pico-8 play session: hold ← + tap ❎

[t = 2 s] hold ← ~2s, tap ❎ ~4×
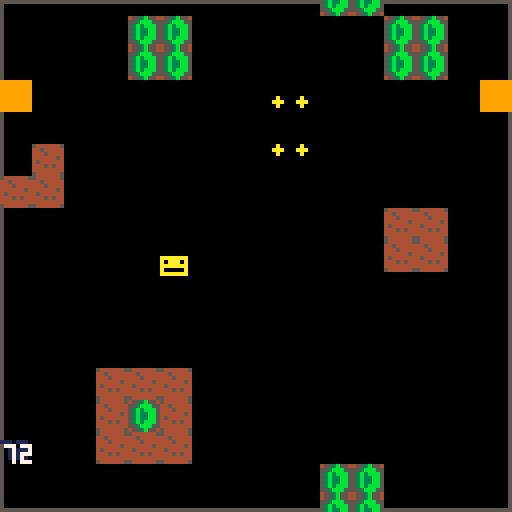
[t = 4 s] hold ← ~4s, tap ❎ ~7×
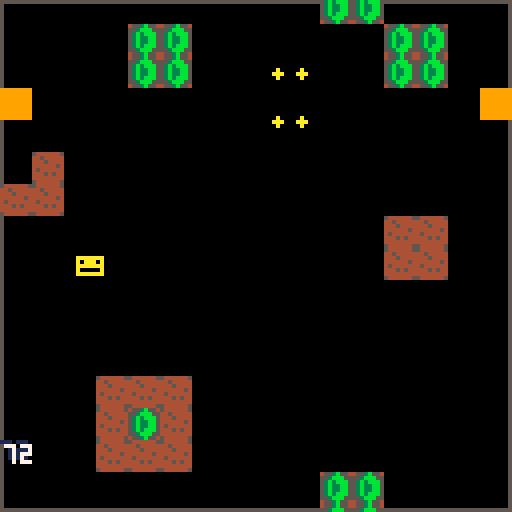
[t = 6 s] hold ← ~6s, tap ❎ ~10×
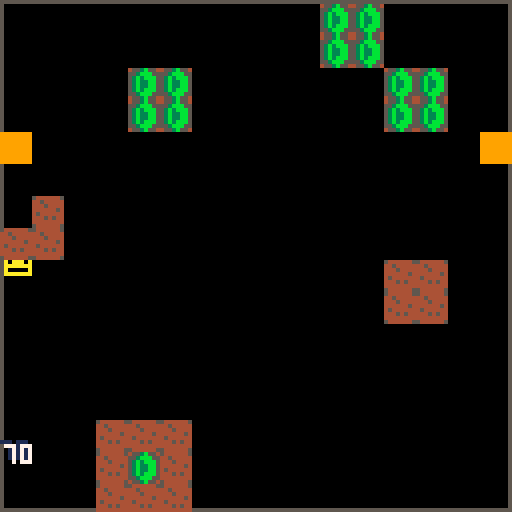

pico-8 cartridge
version 8
__lua__

--name of your game
--your name


-- pico-8 boilerplate template
-- brian vaughn, 2017 - follow @morningtoast


--
-- #globals and system needs
--
t,screen_x,screen_y,screen_w,screen_h=0,0,0,127,127
ef=function() end
musicon=true

cart_update,cart_draw=ef,ef
cart_control=function(u,d)
	u=u or ef
	d=d or ef
	cart_update,cart_draw=u,d
	t=0
end

-- string splitter, returns array
-- #split(string, delimter)
function split(s,dchar)
 local a={}
 local ns=""
 
 while #s>0 do
  local d=sub(s,1,1)
  if d==dchar then
   add(a,ns)
   ns=""
  else
   ns=ns..d
  end
  
  s=sub(s,2)
 end
 
 return a
end

-- returns distance between two points
function distance(ox,oy, px,py)
  local a = ox-px
  local b = oy-py
  return pythag(a,b)
end

function pythag (a, b) return sqrt(a^2+b^2) end

--
-- #player
--
function p_init()
	p_x,p_y,p_dx,p_dy,p_acc,p_lives=64,64,0,0,.3,3
	p_hitbox={x=0,y=0,w=8,h=8}
	p_reset() 
end

function p_reset() 
	p_power=1
	p_speed=3
end

function p_update()
	p_move()
	p_action()

end

function p_draw()
	print("\140",p_x,p_y, 10)
	--spr(1, p_x,p_y, 2,2)
end

function p_move()
	p_dir=-1

	if btnl	then p_dir=.5 end
	if btnr	then p_dir=1 end
	if btnd	then p_dir=.75 end
	if btnu then p_dir=.25 end
	if btnr	and btnd then p_dir=.875 end
	if btnr	and btnu then p_dir=.125 end
	if btnl	and btnd then p_dir=.625 end
	if btnl	and btnu then p_dir=.375 end

	if p_dir>=0 then
		p_dx,p_dy=dir_calc(p_dir,p_speed)

		if not offscreen(p_x+p_dx,p_y+p_dy) then 
			p_x+=p_dx
			p_y+=p_dy
		end

		
	end
	
	p_muzzle_x=p_x+8
	p_muzzle_y=p_y
end

function p_action()
	if btnzp then
		if timer("firerate",3,true) then
			bullet_shoot(p_muzzle_x,p_muzzle_y)	
		end
	else
		timer_set("firerate",0)
	end
	
	
	if btnxp then 
		--if p_speed==3 then p_speed=4 else p_speed=3 end
		--shot_generate(64,0, .75, shotgun)
		wave_bind(rp_stutter(), {}, 10,10, {})
	end
end


function p_damage()
	p_power-=1
	if p_power<=0 then
		p_death()
	end
end

function p_death()
	p_lives-=1
	if p_lives<=0 then
		gameover_init()
	end
end


-- #bullets

bullets={}
function bullet_shoot(x,y)
	bullet_create(x-3,y,.25)
	bullet_create(x+3,y,.25)
	
	if p_power==2 or p_power==3 then --2, single behind
		bullet_create(x,y+8,.75)
	end
	
	if p_power>2 then --3, front spread
		bullet_create(x,y,.1875)
		bullet_create(x,y,.3125)
	end
	
	if p_power>3 then --4, rear spread
		bullet_create(x,y-8,.6875)
		bullet_create(x,y-8,.8125)
	end
end


function bullet_create(x,y,ang)
	local obj={
		x=x,y=y,ang=ang,
		p=p_power,s=1,
		hbox={x=-2,y=-2,w=4,h=4}
	}
	
	obj.dx,obj.dy=dir_calc(ang,obj.s)
	
	add(bullets,obj)
end


function bullet_update()
	for b in all(bullets) do
		b.x+=b.dx
		b.y+=b.dy
		
		
		debug=flr(b.y)
		
		if offscreen(b.x,b.y) then
			del(bullets,b)
		end
	end
end

function bullet_draw()
	for b in all(bullets) do
		circfill(b.x,b.y, 1, 10)
	end	
end





function parse_curve(coordstr, speed)
	local speed=speed or 1
	local paths={}
	local route_pairs=split(coordstr,";")

	for n=1,#route_pairs do
		local this_point=split(route_pairs[n]..",",",")
		local next_pos=n+1

		if next_pos<=#route_pairs then
			local next_point=split(route_pairs[next_pos]..",",",")
			
			local pt_ang = atan2(next_point[1]-this_point[1], next_point[2]-this_point[2])
			local pt_dist=distance(this_point[1],this_point[2], next_point[1],next_point[2])
			
			add(paths, {ang=pt_ang, dist=pt_dist, sp=speed})
		end
	end

	return paths
	
end



-- #pathing
-- defines routes for a pattern
route_stairstep=parse_curve("10,7;24.565,40.24;38.223,64.991;50.916,81.289;62.566,89.153;73.118,88.626;82.494,79.722;90.637,62.482;97.479,36.939;102.954,3.113;",2)


function rp_stutter(dir)


	return route_stairstep
end



enemy_type_popcorn={
	hp=1,
	spr={1,1,1},
	hbox={x=0,y=0,w=8,h=8},
	points=100,
	death=ef --or ef if empty kill
	
}

mobshoot={
	when=60,
	action=function(self)
		bullet_generate(self.x,self.y, .75)	
	end
}


-- wave_bind(rp_stutter(), enemy_type_popcorn, originx,originy, customconfig)
mobs={}
function wave_bind(route_paths, enemy_obj, ox,oy, custom)
	local config={qty=1,spawn=0,chgx=0,chgy=0,shoot=false} -- qty=number of mobs, spawn=frametime between spawns, chgx/chgy=change in x/y between spawns, shoot=shot config
	
	if custom then
		for k,v in pairs(custom) do config[k]=v end
	end

	for n=1,config.qty do
		local obj={
			t=0,
			enemy=enemy_obj,
			routes=route_paths,
			route_pos=1,
			route_last=99,
			shoot=false,
			spawn=config.spawn*n,
			x=ox+config.chgx*n,
			y=oy+config.chgy*n,
			active=false
		}
		
		if config.shoot then obj.shoot=config.shoot end

		add(mobs, obj)
	end
end



function mob_update()
	for m in all(mobs) do
		--activate mob when it first enters screen, can start offscreen
		if not offscreen(m.x,m.y) and not m.active then m.active=true end
		

		if m.route_pos!=m.route_last then
			local thisroutepath=m.routes[m.route_pos]
			
			if thisroutepath.wait then
				m.wait=thisroutepath.wait
			else
				m.dx,m.dy=dir_calc(thisroutepath.ang, 3) --3 is speed, move this to a var
				m.dest_x,m.dest_y=get_line(m.x,m.y, thisroutepath.dist, thisroutepath.ang)
			end
			
			m.route_last=m.route_pos
		end

		if m.wait then
			if m.wait<=0 then
				m.route_pos+=1
				m.wait=false
			else
				m.wait-=1
			end
		else
			if m.route_pos>0 then
				if distance(m.x,m.y, m.dest_x,m.dest_y)>1.5 then
					m.x+=m.dx
					m.y+=m.dy
				else
					m.route_pos+=1
				end
			else
				--this keeps object moving in direction of last point	
				m.x+=m.dx
				m.y+=m.dy
			end
		end

		if m.route_pos>#m.routes then m.route_pos=-1 end
		
		--remove mob when offscreen
		if offscreen(m.x,m.y) and m.active then 
			del(mobs, m)
		end
		
		if m.active then 
			if m.shoot then
				if m.t>m.shoot.when then
					m.action(m)	
				end
			end
			
			
			m.t+=1 
		end
	end
	
end




function mob_draw()
	for m in all(mobs) do
        print("\130",m.x,m.y, 8)
		pset(m.x,m.y,10)
    end
end




--
-- #shots enemy bullet generator
---
shots={}
oneshot={qty=4, spread=.0312}
spiral={qty=15, chgdir=.0312}
shotgun={qty=3, accuracy=.0625}

function shot_generate(ox,oy, angle, attrs)
	attrs=attrs or {}
	local config={qty=1,speed=2,spread=0,chgdir=0,size=3,accuracy=0}
    local list={}
	
	for k,v in pairs(attrs) do config[k]=v end

	
	if config.spread>0 then
		local perside=flr(config.qty/2)
		
		if config.qty%2!=0 then config.qty-=1 end --checks if even, reduce if not
	
	    for n=1,perside do add(list, angle-config.spread*n) end
	    add(list,angle)
	    for n=1,perside do add(list, angle+config.spread*n) end
	else
		for n=1,config.qty do
			
			local r=1
			if config.accuracy>0 then
				if rnd()<.5 then r=-1 end
			end
				
			local thisangle=angle+rnd(config.accuracy)*r
			
			
			add(list, thisangle)
			angle+=config.chgdir
		end
	end

	-- create bullets
    for dir in all(list) do
        shot_create(ox,oy, dir, config.speed, config.size)
    end
end


function shot_create(x,y, angle, speed, size)
    local obj={
    	x=x,y=y,
    	angle=angle,
    	speed=speed
    }
    
    obj.dx,obj.dy=dir_calc(obj.angle,obj.speed)
	
	if size==1 then
		obj.spr=1
		obj.hbox={x=1,y=1,w=6,h=7}
	end

	add(shots,obj)
    return obj
end



function shot_update()
    for b in all(shots) do
        b.x+=b.dx
        b.y+=b.dy
    
		if offscreen(b.x, b.y) then del(shots, b) end
    end
end

function shot_draw()
	for b in all(shots) do
		--spr(b.spr.0, b.x, b.y, b.spr.1,b.spr.2)
		circfill(b.x,b.y, 2,14)
    end
end















--
-- #game main
--
function game_init()
	p_init()
	
	cart_control(game_update,game_draw)
	
	

end


function game_update()
	p_update()
	bullet_update()
	shot_update()
	--mob_update()
	
	
	
end


function game_draw()
	p_draw()
	bullet_draw()
	shot_draw()
	--mob_draw()
	
	
end






--
-- #title screen
--
function title_init()
	cart_control(title_update,title_draw)
end
	
function title_update()
	if btnzp or btnxp then
		game_init()	
	end
end

function title_draw()
	center_text("my game\n\npress \142 to start",60,7)
end




--
-- #over, game over
--

function gameover_init()
	cart_control(gameover_update,gameover_draw)
	t_wait=15
end
	
function gameover_update()
	if t>=t_wait and btnzp then title_init() end
end

function gameover_draw()
	center_text("game over",40,8)
	center_text("final score\n"..score_text(score),60,7)

	if t>=t_wait then
		center_text("press \142 to continue",90,6)
	end
end




--
-- #loop
--
--cartdata("mygamesavedata") --load savedata, rename to be unique

function _init()
	score_reset()
	title_init()
	
	objects={}
	for mx=0,15 do
		for my=0,63 do
			if fget(mget(mx,my), 1) then
				add(objects,{x=mx*8,y=my*8-384})
			end
		end
	end
end

function _update60()
	btnl=btn(0)
	btnr=btn(1)
	btnu=btn(2)
	btnd=btn(3)
	btnz=btn(4)
	btnx=btn(5)

	btnlp=btnp(0)
	btnrp=btnp(1)
	btnup=btnp(2)
	btndp=btnp(3)
	btnzp=btnp(4)
	btnxp=btnp(5)
	
	cart_update()
	t+=1
end

mapy=-384
function _draw()
	cls()
	
	cart_draw()
	rect(0,0,127,127,5)
	map(0,0, 0,mapy, 32,128)
	mapy+=.25
	
	
	for obj in all(objects) do
		spr(3, obj.x,obj.y)
		obj.y+=.25
		
		if obj.y>130 then del(objects,obj) end
	end
	--debug=mget(0,63)
	
	debug=#objects
	
	
	if debug then print(debug, 0,110, 1) print(debug, 1,111, 7) end
end




-- #menu options
menuitem(1, "toggle music", function() 
	if musicon then musicon=false music(-1) else musicon=true end
end)





--
-- #utility functions and libraries
--

-- debug tools
debug=false
function debug_hitbox(x,y,hb) 
	rect(x+hb.x,y+hb.y, x+hb.x+hb.w,y+hb.y+hb.h, 11)
end

-- timers
timers={}
function timer_reset() timers={} end
function timer_set(t,n) timers[t]=n end
function timer_get(t) return timers[t] end
function timer_rm(t) timers[t]=false end
function timer_is(t,limit)
	limit=limit or 32000
	
	if timers[t] then
		if timer_get(t)>=limit then return true end
	end
	return false
end

function timer(t,limit,reset)
	reset=reset or false
	limit=limit or 1000
	
	if not timers[t] then timer_set(t,limit) end
	
	if timer_get(t)>0 then 
		timers[t]-=1
	else
		if reset then timer_set(t,limit) end
		return true
	end

	return false
end






-- print out score text from large number
function score_reset()
	score=shr(0,16)
end

function score_text(val)
   local s = ""
   local v = abs(val)
   while (v!=0) do
     s = shl(v % 0x0.000a, 16)..s
     v /= 10
   end
   if (val<=0)  s = "0"..s
   return s 
end

--add amount to score
--score_add(amount, currentscore)
function score_add(v, s)
	s+=shr(v,16)
	return s
end
	


-- center string on screen, assumes full viewport
function center_text(s,y,c) print(s,64-(#s*2),y,c) end



-- checks to see if value is in a table
function in_table(tbl, element)
  for _, value in pairs(tbl) do
    if value == element then
      return true
    end
  end
  return false
end

-- returns random pos value from provided table
function rnd_table(t)
	local r=flr(rnd(#t))+1
	return(t[r])
end
	
	
	
-- returns true if number is even
function is_even(n) 
	if (n%2==0) then return true else return false end
end	
	
-- get dx/dy calculations for movement
function dir_calc(angle,speed)
	local dx=cos(angle)*speed
	local dy=sin(angle)*speed
	
	return dx,dy
end


-- return x/y coordinate on a circle of given origin and radius
-- pt_on_circle(angle, circlex,circley,circlerad)
function pt_on_circle(angle,cx,cy,crad)
	local dx=cos(angle)*crad+cx
	local dy=sin(angle)*crad+cy
	
	return dx,dy
end	
	
-- in_circle(objx,objx, circx,circy,circrad)
-- returns true if object x/y is within the circle
function in_circle(ox,oy,cx,cy,cr)
	local dx = abs(ox-cx)
	local dy = abs(oy-cy)
	local r = cr

	local k = r/sqrt(2)
	if dx <= k and dy <= k then return true end
end		
				
-- on_circle(objectx,objecty, circlex,circley,circlerad)
-- returns true if object x/y is on a circle
function on_circle(ox,oy, cx,cy,cr)
	local check=(ox-cx)^2 + (oy-cy)^2
	if check<cr^2 then
		return true
	else
		return false
	end					
					
end


-- returns x/y of point as measured from provided x/y with length and angle	
function get_line(x,y,dist,dir)
	fx = flr(cos(dir)*dist+x)
	fy = flr(sin(dir)*dist+y)
	
	return fx,fy
end






function angle_lerp(angle1, angle2, t)
	angle1=angle1%1
	angle2=angle2%1

	if abs(angle1-angle2)>0.5 then
	  if angle1>angle2 then
	   angle2+=1
	  else
	   angle1+=1
	  end
	end

	return ((1-t)*angle1+t*angle2)%1
end	

-- animate sprites
-- anim(object, startingspritenum, numofhorzframes, framespersec, spriteflip)
function anim(o,sf,nf,sp,fl)
	if(not o.a_ct) o.a_ct=0
	if(not o.a_st)	o.a_st=0

	o.a_ct+=1

	if(o.a_ct%(30/sp)==0) then
	 o.a_st+=1
	 if(o.a_st==nf) o.a_st=0
	end

	o.a_fr=sf+o.a_st
	spr(o.a_fr,o_x,o_y,1,1,fl)
end

-- returns true if x/y is out of screen bounds
function offscreen(x,y)
	if (x<screen_x or x>screen_w or y<screen_y or y>screen_h) then 
		return true
	else
		return false
	end
end


-- returns true if hitbox collision 
function collide(ax,ay,ahb, bx,by,bhb)
	  local l = max(ax+ahb.x,        bx+bhb.x)
	  local r = min(ax+ahb.x+ahb.w,  bx+bhb.x+bhb.w)
	  local t = max(ay+ahb.y,        by+bhb.y)
	  local b = min(ay+ahb.y+ahb.h,  by+bhb.y+bhb.h)

	  -- they overlapped if the area of intersection is greater than 0
	  if l < r and t < b then
		return true
	  end
					
	return false
end	
				
-- get a random number between min and max
function random(min,max)
	n=round(rnd(max-min))+min
	return n
end

-- round number to the nearest whole
function round(num, idp)
  local mult = 10^(idp or 0)
  return flr(num * mult + 0.5) / mult
end
__gfx__
0000000054444445455555540003b000000000000000000000000000000000000000000000000000000000000000000000000000000000000000000000000000
000000004454444455555555003bbb00000000000000000000000000000000000000000000000000000000000000000000000000000000000000000000000000
00000000444544445455545503b3bbb0000000000000000000000000000000000000000000000000000000000000000000000000000000000000000000000000
00000000444444545545555503b33bb0000000000000000000000000000000000000000000000000000000000000000000000000000000000000000000000000
00000000454444445555554503b33bb0000000000000000000000000000000000000000000000000000000000000000000000000000000000000000000000000
00000000444545445555455503b3bbb0000000000000000000000000000000000000000000000000000000000000000000000000000000000000000000000000
000000004444444455455555003bbb00000000000000000000000000000000000000000000000000000000000000000000000000000000000000000000000000
0000000054444445455555540003b000000000000000000000000000000000000000000000000000000000000000000000000000000000000000000000000000
99999999000000000000000000000000000000000000000000000000000000000000000000000000000000000000000000000000000000000000000000000000
99999999000000000000000000000000000000000000000000000000000000000000000000000000000000000000000000000000000000000000000000000000
99999999000000000000000000000000000000000000000000000000000000000000000000000000000000000000000000000000000000000000000000000000
99999999000000000000000000000000000000000000000000000000000000000000000000000000000000000000000000000000000000000000000000000000
99999999000000000000000000000000000000000000000000000000000000000000000000000000000000000000000000000000000000000000000000000000
99999999000000000000000000000000000000000000000000000000000000000000000000000000000000000000000000000000000000000000000000000000
99999999000000000000000000000000000000000000000000000000000000000000000000000000000000000000000000000000000000000000000000000000
99999999000000000000000000000000000000000000000000000000000000000000000000000000000000000000000000000000000000000000000000000000
00000000000000000000000000000000000000000000000000000000000000000000000000000000000000000000000000000000000000000000000000000000
00000000000000000000000000000000000000000000000000000000000000000000000000000000000000000000000000000000000000000000000000000000
00000000000000000000000000000000000000000000000000000000000000000000000000000000000000000000000000000000000000000000000000000000
00000000000000000000000000000000000000000000000000000000000000000000000000000000000000000000000000000000000000000000000000000000
00000000000000000000000000000000000000000000000000000000000000000000000000000000000000000000000000000000000000000000000000000000
00000000000000000000000000000000000000000000000000000000000000000000000000000000000000000000000000000000000000000000000000000000
00000000000000000000000000000000000000000000000000000000000000000000000000000000000000000000000000000000000000000000000000000000
00000000000000000000000000000000000000000000000000000000000000000000000000000000000000000000000000000000000000000000000000000000
00000000000000000000000000000000000000000000000000000000000000000000000000000000000000000000000000000000000000000000000000000000
00000000000000000000000000000000000000000000000000000000000000000000000000000000000000000000000000000000000000000000000000000000
00000000000000000000000000000000000000000000000000000000000000000000000000000000000000000000000000000000000000000000000000000000
00000000000000000000000000000000000000000000000000000000000000000000000000000000000000000000000000000000000000000000000000000000
00000000000000000000000000000000000000000000000000000000000000000000000000000000000000000000000000000000000000000000000000000000
00000000000000000000000000000000000000000000000000000000000000000000000000000000000000000000000000000000000000000000000000000000
00000000000000000000000000000000000000000000000000000000000000000000000000000000000000000000000000000000000000000000000000000000
00000000000000000000000000000000000000000000000000000000000000000000000000000000000000000000000000000000000000000000000000000000
00000000000000000000000000000000000000000000000000000000000000000000000000000000000000000000000000000000000000000000000000000000
00000000000000000000000000000000000000000000000000000000000000000000000000000000000000000000000000000000000000000000000000000000
00000000000000000000000000000000000000000000000000000000000000000000000000000000000000000000000000000000000000000000000000000000
00000000000000000000000000000000000000000000000000000000000000000000000000000000000000000000000000000000000000000000000000000000
00000000000000000000000000000000000000000000000000000000000000000000000000000000000000000000000000000000000000000000000000000000
00000000000000000000000000000000000000000000000000000000000000000000000000000000000000000000000000000000000000000000000000000000
00000000000000000000000000000000000000000000000000000000000000000000000000000000000000000000000000000000000000000000000000000000
00000000000000000000000000000000000000000000000000000000000000000000000000000000000000000000000000000000000000000000000000000000
00000000000000000000000000000000000000000000000000000000000000000000000000000000000000000000000000000000000000000000000000000000
00000000000000000000000000000000000000000000000000000000000000000000000000000000000000000000000000000000000000000000000000000000
00000000000000000000000000000000000000000000000000000000000000000000000000000000000000000000000000000000000000000000000000000000
00000000000000000000000000000000000000000000000000000000000000000000000000000000000000000000000000000000000000000000000000000000
00000000000000000000000000000000000000000000000000000000000000000000000000000000000000000000000000000000000000000000000000000000
00000000000000000000000000000000000000000000000000000000000000000000000000000000000000000000000000000000000000000000000000000000
00000000000000000000000000000000000000000000000000000000000000000000000000000000000000000000000000000000000000000000000000000000
00000000000000000000000000000000000000000000000000000000000000000000000000000000000000000000000000000000000000000000000000000000
00000000000000000000000000000000000000000000000000000000000000000000000000000000000000000000000000000000000000000000000000000000
00000000000000000000000000000000000000000000000000000000000000000000000000000000000000000000000000000000000000000000000000000000
00000000000000000000000000000000000000000000000000000000000000000000000000000000000000000000000000000000000000000000000000000000
00000000000000000000000000000000000000000000000000000000000000000000000000000000000000000000000000000000000000000000000000000000
00000000000000000000000000000000000000000000000000000000000000000000000000000000000000000000000000000000000000000000000000000000
00000000000000000000000000000000000000000000000000000000000000000000000000000000000000000000000000000000000000000000000000000000
00000000000000000000000000000000000000000000000000000000000000000000000000000000000000000000000000000000000000000000000000000000
00000000000000000000000000000000000000000000000000000000000000000000000000000000000000000000000000000000000000000000000000000000
00000000000000000000000000000000000000000000000000000000000000000000000000000000000000000000000000000000000000000000000000000000
00000000000000000000000000000000000000000000000000000000000000000000000000000000000000000000000000000000000000000000000000000000
00000000000000000000000000000000000000000000000000000000000000000000000000000000000000000000000000000000000000000000000000000000
00000000000000000000000000000000000000000000000000000000000000000000000000000000000000000000000000000000000000000000000000000000
00000000000000000000000000000000000000000000000000000000000000000000000000000000000000000000000000000000000000000000000000000000
00000000000000000000000000000000000000000000000000000000000000000000000000000000000000000000000000000000000000000000000000000000
00000000000000000000000000000000000000000000000000000000000000000000000000000000000000000000000000000000000000000000000000000000
00000000000000000000000000000000000000000000000000000000000000000000000000000000000000000000000000000000000000000000000000000000
00000000000000000000000000000000000000000000000000000000000000000000000000000000000000000000000000000000000000000000000000000000
00000000000000000000000000000000000000000000000000000000000000000000000000000000000000000000000000000000000000000000000000000000
00000000000000000000000000000000000000000000000000000000000000000000000000000000000000000000000000000000000000000000000000000000
00000000000000000000000000000000000000000000000000000000000000000000000000000000000000000000000000000000000000000000000000000000
00000000000000000000000000000000000000000000000000000000000000000000000000000000000000000000000000000000000000000000000000000000
00000000000000000000000000000000000000000000000000000000000000000000000000000000000000000000000000000000000000000000000000000000
00000000202020000000000000000000000000000000000000000000000000000000000000000000000000000000000000000000000000000000000000000000
00000000000000000000000000000000000000000000000000000000000000000000000000000000000000000000000000000000000000000000000000000000
00000000202020202020000000000000000000000000000000000000000000000000000000000000000000000000000000000000000000000000000000000000
00000000000000000000000000000000000000000000000000000000000000000000000000000000000000000000000000000000000000000000000000000000
00000000002020200020200000000000000000000000000000000000000000000000000000000000000000000000000000000000000000000000000000000000
00000000000000000000000000000000000000000000000000000000000000000000000000000000000000000000000000000000000000000000000000000000
00000000000000000000000000000000000000000000000000000000000000000000000000000000000000000000000000000000000000000000000000000000
00000000000000000000000000000000000000000000000000000000000000000000000000000000000000000000000000000000000000000000000000000000
00000000000000000000000000000000000000000000000000000000000000000000000000000000000000000000000000000000000000000000000000000000
00000000000000000000000000000000000000000000000000000000000000000000000000000000000000000000000000000000000000000000000000000000
00000000000000000000000000000000000000000000000000000000000000000000000000000000000000000000000000000000000000000000000000000000
00000000000000000000000000000000000000000000000000000000000000000000000000000000000000000000000000000000000000000000000000000000
00000000202020000000000000000000000000000000000000000000000000000000000000000000000000000000000000000000000000000000000000000000
00000000000000000000000000000000000000000000000000000000000000000000000000000000000000000000000000000000000000000000000000000000
00000000202020000000000000000000000000000000000000000000000000000000000000000000000000000000000000000000000000000000000000000000
00000000000000000000000000000000000000000000000000000000000000000000000000000000000000000000000000000000000000000000000000000000
00000000000000000000000000000000000000000000000000000000000000000000000000000000000000000000000000000000000000000000000000000000
00000000000000000000000000000000000000000000000000000000000000000000000000000000000000000000000000000000000000000000000000000000
00000000000000000000202000000000000000000000000000000000000000000000000000000000000000000000000000000000000000000000000000000000
00000000000000000000000000000000000000000000000000000000000000000000000000000000000000000000000000000000000000000000000000000000
00000000000000000000202000000000000000000000000000000000000000000000000000000000000000000000000000000000000000000000000000000000
00000000000000000000000000000000000000000000000000000000000000000000000000000000000000000000000000000000000000000000000000000000
00000000202000000000000020200000000000000000000000000000000000000000000000000000000000000000000000000000000000000000000000000000
00000000000000000000000000000000000000000000000000000000000000000000000000000000000000000000000000000000000000000000000000000000
00000000202000000000000020200000000000000000000000000000000000000000000000000000000000000000000000000000000000000000000000000000
00000000000000000000000000000000000000000000000000000000000000000000000000000000000000000000000000000000000000000000000000000000
01000000000000000000000000000001000000000000000000000000000000000000000000000000000000000000000000000000000000000000000000000000
00000000000000000000000000000000000000000000000000000000000000000000000000000000000000000000000000000000000000000000000000000000
00000000000000000000000000000000000000000000000000000000000000000000000000000000000000000000000000000000000000000000000000000000
00000000000000000000000000000000000000000000000000000000000000000000000000000000000000000000000000000000000000000000000000000000
00100000000000000000000000000000000000000000000000000000000000000000000000000000000000000000000000000000000000000000000000000000
00000000000000000000000000000000000000000000000000000000000000000000000000000000000000000000000000000000000000000000000000000000
10100000000000000000000000000000000000000000000000000000000000000000000000000000000000000000000000000000000000000000000000000000
00000000000000000000000000000000000000000000000000000000000000000000000000000000000000000000000000000000000000000000000000000000
00000000000000000000000010100000000000000000000000000000000000000000000000000000000000000000000000000000000000000000000000000000
00000000000000000000000000000000000000000000000000000000000000000000000000000000000000000000000000000000000000000000000000000000
00000000000000000000000010100000000000000000000000000000000000000000000000000000000000000000000000000000000000000000000000000000
00000000000000000000000000000000000000000000000000000000000000000000000000000000000000000000000000000000000000000000000000000000
00000000000000000000000000000000000000000000000000000000000000000000000000000000000000000000000000000000000000000000000000000000
00000000000000000000000000000000000000000000000000000000000000000000000000000000000000000000000000000000000000000000000000000000
00000000000000000000000000000000000000000000000000000000000000000000000000000000000000000000000000000000000000000000000000000000
00000000000000000000000000000000000000000000000000000000000000000000000000000000000000000000000000000000000000000000000000000000
00000000000000000000000000000000000000000000000000000000000000000000000000000000000000000000000000000000000000000000000000000000
00000000000000000000000000000000000000000000000000000000000000000000000000000000000000000000000000000000000000000000000000000000
00000010101000000000000000000000000000000000000000000000000000000000000000000000000000000000000000000000000000000000000000000000
00000000000000000000000000000000000000000000000000000000000000000000000000000000000000000000000000000000000000000000000000000000
00000010201000000000000000000000000000000000000000000000000000000000000000000000000000000000000000000000000000000000000000000000
00000000000000000000000000000000000000000000000000000000000000000000000000000000000000000000000000000000000000000000000000000000
00000010101000000000000000000000000000000000000000000000000000000000000000000000000000000000000000000000000000000000000000000000
00000000000000000000000000000000000000000000000000000000000000000000000000000000000000000000000000000000000000000000000000000000
00000000000000000000202000000000000000000000000000000000000000000000000000000000000000000000000000000000000000000000000000000000
00000000000000000000000000000000000000000000000000000000000000000000000000000000000000000000000000000000000000000000000000000000
00000000000000000000202000000000000000000000000000000000000000000000000000000000000000000000000000000000000000000000000000000000
00000000000000000000000000000000000000000000000000000000000000000000000000000000000000000000000000000000000000000000000000000000
00000000000000000000000000000000000000000000000000000000000000000000000000000000000000000000000000000000000000000000000000000000
00000000000000000000000000000000000000000000000000000000000000000000000000000000000000000000000000000000000000000000000000000000
01000000000000000000000000000001000000000000000000000000000000000000000000000000000000000000000000000000000000000000000000000000
00000000000000000000000000000000000000000000000000000000000000000000000000000000000000000000000000000000000000000000000000000000
__gff__
0000020000000000000000000000000008000000000000000000000000000000000000000000000000000000000000000000000000000000000000000000000000000000000000000000000000000000000000000000000000000000000000000000000000000000000000000000000000000000000000000000000000000000
0000000000000000000000000000000000000000000000000000000000000000000000000000000000000000000000000000000000000000000000000000000000000000000000000000000000000000000000000000000000000000000000000000000000000000000000000000000000000000000000000000000000000000
__map__
0200000000000000000000000000000200000000000000000000000000000000000000000000000000000000000000000000000000000000000000000000000000000000000000000000000000000000000000000000000000000000000000000000000000000000000000000000000000000000000000000000000000000000
0000000000000000000000000000000000000000000000000000000000000000000000000000000000000000000000000000000000000000000000000000000000000000000000000000000000000000000000000000000000000000000000000000000000000000000000000000000000000000000000000000000000000000
0000000000000000010000000000000000000000000000000000000000000000000000000000000000000000000000000000000000000000000000000000000000000000000000000000000000000000000000000000000000000000000000000000000000000000000000000000000000000000000000000000000000000000
0000000100000000000000000000000000000000000000000000000000000000000000000000000000000000000000000000000000000000000000000000000000000000000000000000000000000000000000000000000000000000000000000000000000000000000000000000000000000000000000000000000000000000
0000000000010000000000010000000000000000000000000000000000000000000000000000000000000000000000000000000000000000000000000000000000000000000000000000000000000000000000000000000000000000000000000000000000000000000000000000000000000000000000000000000000000000
0000000000000000000000010000000000000000000000000000000000000000000000000000000000000000000000000000000000000000000000000000000000000000000000000000000000000000000000000000000000000000000000000000000000000000000000000000000000000000000000000000000000000000
0000000000000002000000000000000000000000000000000000000000000000000000000000000000000000000000000000000000000000000000000000000000000000000000000000000000000000000000000000000000000000000000000000000000000000000000000000000000000000000000000000000000000000
0000000000000000000000000000000000000000000000000000000000000000000000000000000000000000000000000000000000000000000000000000000000000000000000000000000000000000000000000000000000000000000000000000000000000000000000000000000000000000000000000000000000000000
0000000000000000000000000000000000000000000000000000000000000000000000000000000000000000000000000000000000000000000000000000000000000000000000000000000000000000000000000000000000000000000000000000000000000000000000000000000000000000000000000000000000000000
0000000000000000000000000000000000000000000000000000000000000000000000000000000000000000000000000000000000000000000000000000000000000000000000000000000000000000000000000000000000000000000000000000000000000000000000000000000000000000000000000000000000000000
0000000001000000000001010000000000000000000000000000000000000000000000000000000000000000000000000000000000000000000000000000000000000000000000000000000000000000000000000000000000000000000000000000000000000000000000000000000000000000000000000000000000000000
0000000100010000000000010000000000000000000000000000000000000000000000000000000000000000000000000000000000000000000000000000000000000000000000000000000000000000000000000000000000000000000000000000000000000000000000000000000000000000000000000000000000000000
0000000000000000000000000000000000000000000000000000000000000000000000000000000000000000000000000000000000000000000000000000000000000000000000000000000000000000000000000000000000000000000000000000000000000000000000000000000000000000000000000000000000000000
0000000000000000000000000000000000000000000000000000000000000000000000000000000000000000000000000000000000000000000000000000000000000000000000000000000000000000000000000000000000000000000000000000000000000000000000000000000000000000000000000000000000000000
0000000000000000000101000000000000000000000000000000000000000000000000000000000000000000000000000000000000000000000000000000000000000000000000000000000000000000000000000000000000000000000000000000000000000000000000000000000000000000000000000000000000000000
0200000000000000000000000000000200000000000000000000000000000000000000000000000000000000000000000000000000000000000000000000000000000000000000000000000000000000000000000000000000000000000000000000000000000000000000000000000000000000000000000000000000000000
0000000000000000000000000000000000000000000000000000000000000000000000000000000000000000000000000000000000000000000000000000000000000000000000000000000000000000000000000000000000000000000000000000000000000000000000000000000000000000000000000000000000000000
0000000000000000000000000000000000000000000000000000000000000000000000000000000000000000000000000000000000000000000000000000000000000000000000000000000000000000000000000000000000000000000000000000000000000000000000000000000000000000000000000000000000000000
0000000000000000000000000000000000000000000000000000000000000000000000000000000000000000000000000000000000000000000000000000000000000000000000000000000000000000000000000000000000000000000000000000000000000000000000000000000000000000000000000000000000000000
0000000000000200000000000000000000000000000000000000000000000000000000000000000000000000000000000000000000000000000000000000000000000000000000000000000000000000000000000000000000000000000000000000000000000000000000000000000000000000000000000000000000000000
0000000002000000020200000000000000000000000000000000000000000000000000000000000000000000000000000000000000000000000000000000000000000000000000000000000000000000000000000000000000000000000000000000000000000000000000000000000000000000000000000000000000000000
0000000000000002020000000000000000000000000000000000000000000000000000000000000000000000000000000000000000000000000000000000000000000000000000000000000000000000000000000000000000000000000000000000000000000000000000000000000000000000000000000000000000000000
0000000002020002020200000000000000000000000000000000000000000000000000000000000000000000000000000000000000000000000000000000000000000000000000000000000000000000000000000000000000000000000000000000000000000000000000000000000000000000000000000000000000000000
0000000000000002020200000000000000000000000000000000000000000000000000000000000000000000000000000000000000000000000000000000000000000000000000000000000000000000000000000000000000000000000000000000000000000000000000000000000000000000000000000000000000000000
0000000000000000000000000000000000000000000000000000000000000000000000000000000000000000000000000000000000000000000000000000000000000000000000000000000000000000000000000000000000000000000000000000000000000000000000000000000000000000000000000000000000000000
0000000000000000000000000000000000000000000000000000000000000000000000000000000000000000000000000000000000000000000000000000000000000000000000000000000000000000000000000000000000000000000000000000000000000000000000000000000000000000000000000000000000000000
0000000000000000000000000000000000000000000000000000000000000000000000000000000000000000000000000000000000000000000000000000000000000000000000000000000000000000000000000000000000000000000000000000000000000000000000000000000000000000000000000000000000000000
0000000000000000000000000000000000000000000000000000000000000000000000000000000000000000000000000000000000000000000000000000000000000000000000000000000000000000000000000000000000000000000000000000000000000000000000000000000000000000000000000000000000000000
0000000000000000000000000000000000000000000000000000000000000000000000000000000000000000000000000000000000000000000000000000000000000000000000000000000000000000000000000000000000000000000000000000000000000000000000000000000000000000000000000000000000000000
0000020202020000000000000000000000000000000000000000000000000000000000000000000000000000000000000000000000000000000000000000000000000000000000000000000000000000000000000000000000000000000000000000000000000000000000000000000000000000000000000000000000000000
0000020002020202000000020200000000000000000000000000000000000000000000000000000000000000000000000000000000000000000000000000000000000000000000000000000000000000000000000000000000000000000000000000000000000000000000000000000000000000000000000000000000000000
0000020202000000000000020200000000000000000000000000000000000000000000000000000000000000000000000000000000000000000000000000000000000000000000000000000000000000000000000000000000000000000000000000000000000000000000000000000000000000000000000000000000000000
